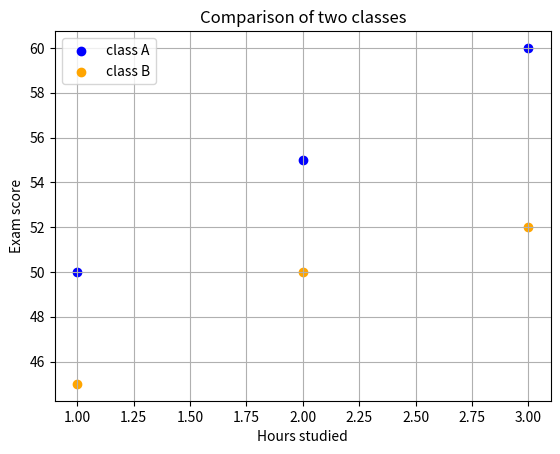

Generate this figure with matplotlib:
#plt.scatter(x,y, color='color name', marker='marker style', label='label name')

import matplotlib.pyplot as plt


plt.scatter([1,2,3],[50,55,60], color='blue', label='class A')
plt.scatter([1,2,3],[45,50,52], color='orange', label='class B')
plt.xlabel('Hours studied')
plt.ylabel('Exam score')
plt.title('Comparison of two classes')
plt.legend()
plt.grid(True)
plt.show()